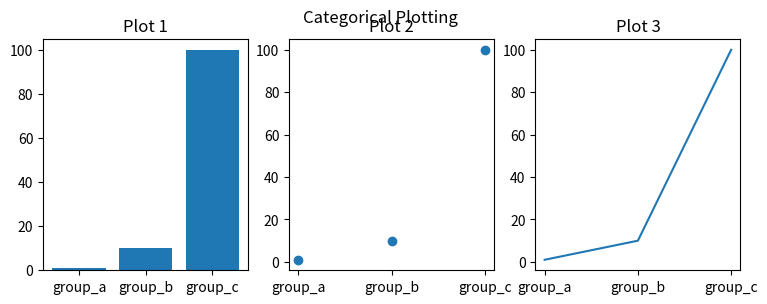
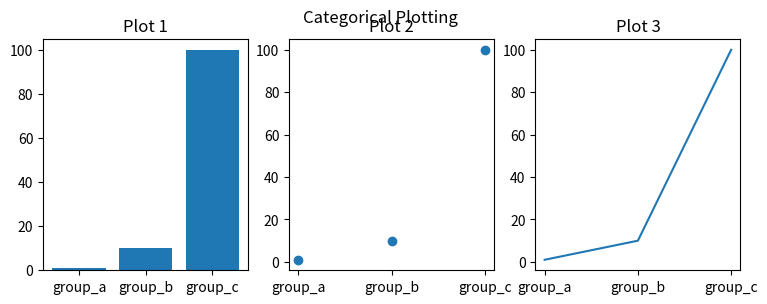

These charts were generated, in order, by the following Python code:
import matplotlib.pyplot as plt

names = ['group_a', 'group_b', 'group_c']
values = [1, 10, 100]

# figure 1
plt.figure(1, figsize=(9, 3))

plt.subplot(131)
plt.bar(names, values)
plt.title('Plot 1')

plt.subplot(132)
plt.scatter(names, values)
plt.title('Plot 2')

plt.subplot(133)
plt.plot(names, values)
plt.title('Plot 3')

plt.suptitle('Categorical Plotting')

# ===========================================

# figure 2
plt.figure(2, figsize=(9, 3))

plt.subplot(131)
plt.bar(names, values)
plt.title('Plot 1')

plt.subplot(132)
plt.scatter(names, values)
plt.title('Plot 2')

plt.subplot(133)
plt.plot(names, values)
plt.title('Plot 3')

plt.suptitle('Categorical Plotting')

# =========================================

plt.show()